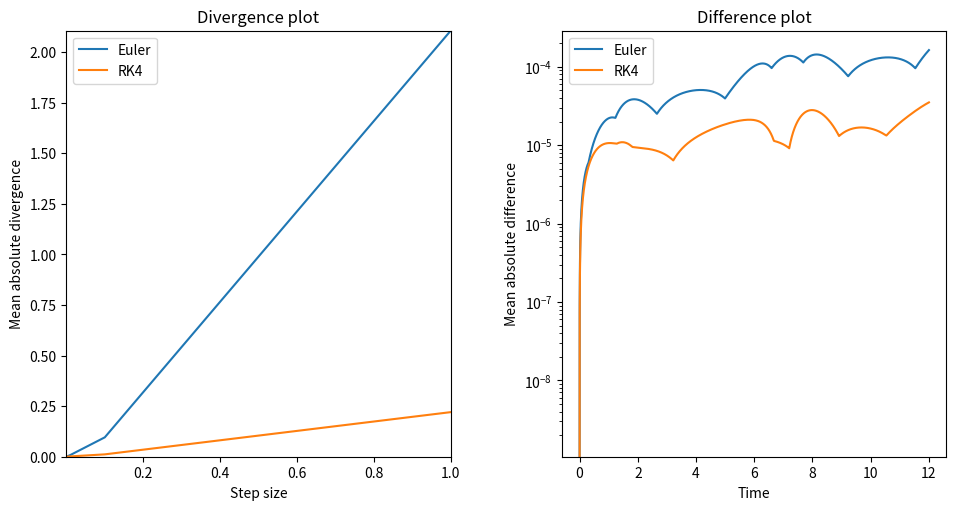
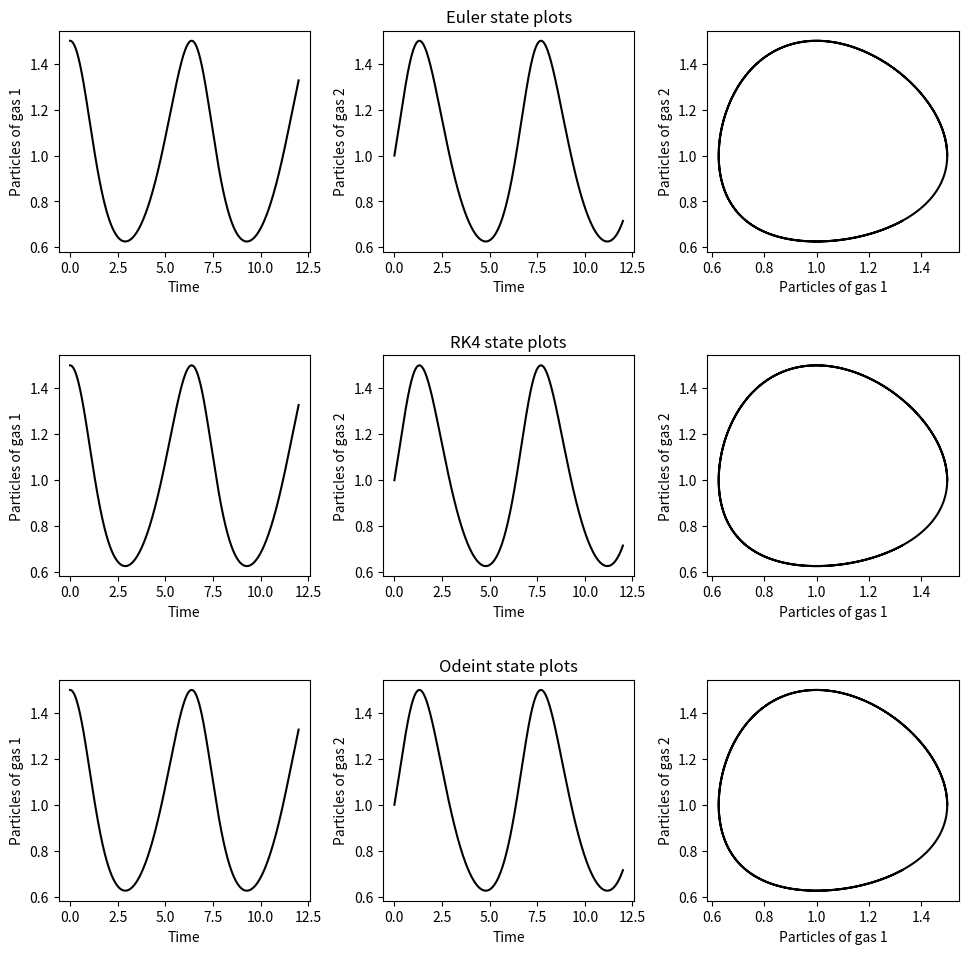

The matplotlib source for these figures, in order:
import numpy as np # Numpy will be used for its arrays and functions
import matplotlib.pyplot as plt # Matplotlib will be used as graph tool
from scipy.integrate import odeint # Odeint to integrate the ODE system


# Euler integration method
def Euler(yn,tn,h,F):
    ''' Yn: array of the state of each system [n1,n2]. tn: time. h:method's step. F: coupled differential equations, F[0] corresponds to the equation for n1' and F[1] corresponds to the equation for n2' .'''
    y1_np1 = yn[0] + h*F(yn,tn)[0] # Evolution of the gas system n1 (here, denoted
                                   # as y1)
    y2_np1 = yn[1] + h*F(yn,tn)[1] # Evolution of the gas system n2 (here, denoted
                                   # as y2) 

    return [y1_np1, y2_np1] # Array with the updated values for the next step

# Runge-Kutta integration method
def RK4(yn,tn,h,F):
    ''' This method is generalized as the Euler method. Each dependent variable needs its set of K values, denoted K*_1 and K*_2, where * corresponds to each coeffitient for RK4. Inptus are the same as in the Euler method. It must be noted that the K values for each dependen variable must be calculated with the corresponding ODE that describes its evolution, that is, F[0] for the K*_1, and F[1] for the K*_2  '''

    # Calculation of each K-value for the dependent variables, E.g., K2_1 is the K2 coeffitient of the dependent variable y1, while K1_2 is the K1 coeffitient of the dependent variable y2.
    k1_1,k1_2 = h*F([yn[0],yn[1]],tn)[0], h*F([yn[0], yn[1]], tn)[1] 
    k2_1, k2_2 = h*F([yn[0] + h*0.5*k1_1,yn[1] + h*0.5*k1_2], tn + 0.5*h)[0], h*F([yn[0] + h*0.5*k1_1,yn[1] + h*0.5*k1_2], tn + 0.5*h)[1]
    k3_1, k3_2 = h*F([yn[0] + h*0.5*k2_1,yn[1] + h*0.5*k2_2], tn + 0.5*h)[0], h*F([yn[0] + h*0.5*k2_1,yn[1] + h*0.5*k2_2], tn + 0.5*h)[1]
    k4_1, k4_2 = h*F([yn[0] + h*k3_1,yn[1] + 5*k3_2], tn + h)[0], h*F([yn[0] + h*k3_1,yn[1] + h*k3_2], tn + h)[1]

    return [yn[0] + (k1_1  + 2*k2_1 + 2*k3_1 + k4_1)/6, yn[1] + (k1_2 + 2*k2_2 + 2*k3_2 + k4_2)/6] # Array with the updated values for the next stem


# System class, which contains the information of the state of the two gases
class System:
    def __init__(self,g1_0, g2_0, method):
        ''' Class constructor takes que initial states of each gas, g1_0 and g2_0, and the method that will integrate the evolution ODE.  '''
        self.g1 = [g1_0] # Initial condition for gas 1. It is an array in order to append the subsequent states
        self.g2 = [g2_0] # Initial condition for gas 2
        
        self.method = method # Method of integration
        
    def F(self,y,t):
        ''' This is the system of coupled ODEs that describes the rate of evolution of the system. Yakes as input an array of the states [y1,y2], and the time t '''
        rh = np.zeros_like(y) # array of zeros with the shape of Y

        rh[1] = -y[1]*(1-y[0]) # ODE for gas 2
        rh[0] = y[0]*(1-y[1]) # ODE for gas 1


        return rh # array of the rates of evolition for gas 1 and gas 2 respectively

    def evolve(self,t):
        ''' Function that evolves the system, over a temporal interval t=[t_i,t_f]  '''
        
        h = t[1]-t[0] # the step taken for the integration method
        
        for i in t[:-1]: # last value of t is not used, as it is the final state
            y = self.method([self.g1[-1],self.g2[-1]], i, h, self.F) # Evolution of the states
            self.g1.append(y[0]) # updates state of gas 1
            self.g2.append(y[1]) # updates state of gas 2

        self.g1 = np.array(self.g1) # transforms the array to a list to perform vector like calculations
        self.g2 = np.array(self.g2) # transforms the array to a list to perform vector like calculations



mean_div_euler = [] # list to store the divergence of the Euler method for varous steps
mean_div_rk4 = [] # list to store the divergence of the RK4 method for varous steps

t = [] # Time array

dt = [1,0.1,0.01,0.001,0.0001] # array of time steps

for i in dt:
    
    sys_euler = System(1.50,1.00,Euler) # system class for the Euler integrator, with initial conditions n1=1.50, n2=1.00
    sys_rk4 = System(1.50,1.00,RK4)# system class for the RK4 integratrpr, with same initial conditions as above

    t = np.arange(0,12 + i,i) # time array, with step size defined by the iterating variable i

    sys_euler.evolve(t) # evolve the system of the Euler integrator over t
    sys_rk4.evolve(t) # evolve the system of the RK4 integrator over t
    y_od = odeint(sys_euler.F, [sys_euler.g1[0], sys_euler.g2[0]], t) # evolve a new system (not in a class) with same initial conditions, with Odeint integrator, we use the function and initial conditions for the system that uses the euler method, because the functions and initial conditions are independent of the method used
    
    y_od_g1 = y_od[:,0] # Integrated solutions for the gas 1
    y_od_g2 = y_od[:,1] # integrated solutions fot the gas 2
    
    #Defining divergence:
    sys_euler.g1_diff = np.abs(sys_euler.g1 - y_od_g1) # Mean difference between the solutions for the gas 1 with the Euler integrator and Odeint integrator
    sys_euler.g2_diff = np.abs(sys_euler.g2 - y_od_g2) # Mean difference between the solutions for the gas 2 with the Euler integrator and Odeint integrator

    mean_div_euler.append(np.mean((sys_euler.g1_diff+sys_euler.g2_diff)/2)) # divergence is the mean of the mean differences of gas 1 and gas 2 for the whole step
    
    sys_rk4.g1_diff = np.abs(sys_rk4.g1 - y_od_g1) # Mean difference between the solutions for the gas 1 with the RK4 integrator and Odeint integrator
    sys_rk4.g2_diff = np.abs(sys_rk4.g2 - y_od_g2) # Mean difference between the solutions for the gas 2 with the RK4 integrator and Odeint integrator
    mean_div_rk4.append(np.mean((sys_rk4.g1_diff+sys_rk4.g2_diff)/2)) # divergence is the mean of the mean differences of gas 1 and gas 2 for the whole step 
    

'''
We first calculated the mean divergence for each step size. We choose the optimal step size as the one for which the divergence is minimal.
The plots for the solutions and the difference between euler/rk4 and odeint) will be made with this optimal step size. We also included a plot of
mean absolute divergen in function of the step size.
'''
# solution of the system with the optimal step size.
    
sys_rk4 = System(1.50,1.00,RK4) # system class for the Euler integrator, with initial conditions n1=1.50, n2=1.00
sys_euler = System(1.50,1.00,Euler) # system class for the RK4 integrator, with initial conditions n1=1.50, n2=1.00

sys_rk4.dt_opt = dt[np.where(mean_div_rk4 == min(mean_div_rk4))[0][0]] # optimal step size is selected comparing the position of the minimum divergnce and the dt array
sys_euler.dt_opt = dt[np.where(mean_div_euler == min(mean_div_euler))[0][0]] # optimal step size is selected comparing the position of the minimum divergnce and the dt array

sys_rk4.t_opt = np.arange(0,12+sys_rk4.dt_opt, sys_rk4.dt_opt) # time array with optimal step size is contructed
sys_euler.t_opt = np.arange(0,12+sys_euler.dt_opt, sys_rk4.dt_opt) # time array with optimal step size is contructed

sys_euler.evolve(sys_euler.t_opt) # the system of the Euler integrator is evolved according to the time array with the optimal step size
sys_rk4.evolve(sys_rk4.t_opt) # the system of the RK4 integrator is evolved according to the time array with the optimal step size

sys_rk4.y_od = odeint(sys_rk4.F, [sys_rk4.g1[0], sys_rk4.g2[0]], sys_rk4.t_opt) # the system is evolved with the Odeint integrator in order to make the comparation with rk4 method
sys_euler.y_od = odeint(sys_euler.F, [sys_euler.g1[0], sys_euler.g2[0]], sys_euler.t_opt) # the system is evolved with the Odeint integrator in order to make the comparation with euler method

    
#Defining divergence:
sys_euler.g1_diff = np.abs(sys_euler.g1 - sys_euler.y_od[:,0]) # Difference between the solutions for the gas 1 with the Euler integrator and Odeint integrator
sys_euler.g2_diff = np.abs(sys_euler.g2 - sys_euler.y_od[:,1]) # Difference between the solutions for the gas 2 with the Euler integrator and Odeint integrator

    
sys_rk4.g1_diff = np.abs(sys_rk4.g1 - sys_rk4.y_od[:,0]) # Difference between the solutions for the gas 1 with the RK4 integrator and Odeint integrator
sys_rk4.g2_diff = np.abs(sys_rk4.g2 - sys_rk4.y_od[:,1]) # Difference between the solutions for the gas 2 with the RK4 integrator and Odeint integrator

# ------------------------------------------------------------------------------
# Plots

# Plot of the divergence and the difference

fig_d,ax_d = plt.subplots(nrows=1,ncols=2,figsize=(10,6)) # figure and axes for the divergence and difference plot

for div,dif,name in zip([mean_div_euler,mean_div_rk4],[sys_euler,sys_rk4],["Euler","RK4"]): # divergence and difference of each integration method are ploted on the cycle
    ax_d[0].plot(dt,div,label=name) # divergence plot
    ax_d[1].semilogy(dif.t_opt,(dif.g1_diff + dif.g2_diff)/2,label=name) # difference plot. Semilog scale on y is used for better vizualitation


ax_d[0].legend() # allows labels for plots
ax_d[0].set_xlabel("Step size") # x label for divergence plot
ax_d[0].set_ylabel("Mean absolute divergence") # y label for divergence plot
ax_d[0].set_xlim(dt[-1],dt[0]) # x limits for divergence plot
ax_d[0].set_ylim(0,max(mean_div_euler)) # y limits for divergence plot
ax_d[0].set_title("Divergence plot")

ax_d[1].set_xlabel("Time") # x label for difference plot
ax_d[1].set_ylabel("Mean absolute difference") # y label for difference plot
ax_d[1].set_title("Difference plot")
ax_d[1].legend() #allows labels for plots
fig_d.subplots_adjust(left=0.08,bottom=0.14,right=0.96,top=0.85,wspace=0.29,hspace=0.20) # sets the space configration of the plots on the figure


# Plot for time evolution

fig, axes = plt.subplots(3,3,figsize=(10,10)) # creates figur and axes for plot

for sys,ax,name in zip([sys_euler, sys_rk4],axes,["Euler","RK4"]):
    ax[0].plot(sys.t_opt, sys.g1,'-k') # plot of gas 1 vs time
    ax[1].plot(sys.t_opt, sys.g2,'-k') # plot of gas 2 vs time
    ax[2].plot(sys.g1, sys.g2,'-k') # plot of gas 2 vs gas 1

    ax[0].set_ylabel("Particles of gas 1") # y label for gas 1 vs time plot
    ax[0].set_xlabel("Time") # x label for gas 1 vs time plot
    ax[1].set_ylabel("Particles of gas 2") # y label for gas 2 vs time plot
    ax[1].set_xlabel("Time") # x label for gas 2 vs time plot
    ax[2].set_xlabel("Particles of gas 1") # x label for gas 2 vs gas 1 plot
    ax[2].set_ylabel("Particles of gas 2") # y label for gas 2 vs gas 1 plot

    ax[1].set_title(name+" state plots") # title for the plot

# plot of time evolution for Odeint integration method
axes[2,0].plot(t, y_od_g1,'-k') # gas 1 vs time plot
axes[2,1].plot(t, y_od_g2,'-k') # gas 2 vs time plot
axes[2,2].plot(y_od_g1, y_od_g2,'-k') # gas 2 vs gas 1 plot

axes[2,0].set_ylabel("Particles of gas 1") # y label for gas 1 vs time plot
axes[2,0].set_xlabel("Time") # x label for gas 1 vs time plot
axes[2,1].set_ylabel("Particles of gas 2") # y label for gas 2 vs time plot
axes[2,1].set_xlabel("Time") # x label for gas 2 vs time plot
axes[2,2].set_xlabel("Particles of gas 1") # x label for gas 2 vs gas 1 plot
axes[2,2].set_ylabel("Particles of gas 2") # y label for gas 2 vs gas 1 plot

axes[2,1].set_title("Odeint state plots") # title for the plot

fig.subplots_adjust(left=0.07,bottom=0.08,right=0.97,top=0.95,wspace=0.29,hspace=0.47)  # sets the space configration of the plots on the figure

plt.show() # shows all figures

fig_d.savefig("Problema2_Div_dif_plot.png", format="png") # save divergence and difference plot
fig.savefig("Problema2_states_plot.png", format="png") # save states plot

'''
We conclude that the solutions for both the euler and rk4 converge, as can be seen from the difference's plot and the small mean absolute
divergence for small step sizes.
'''
